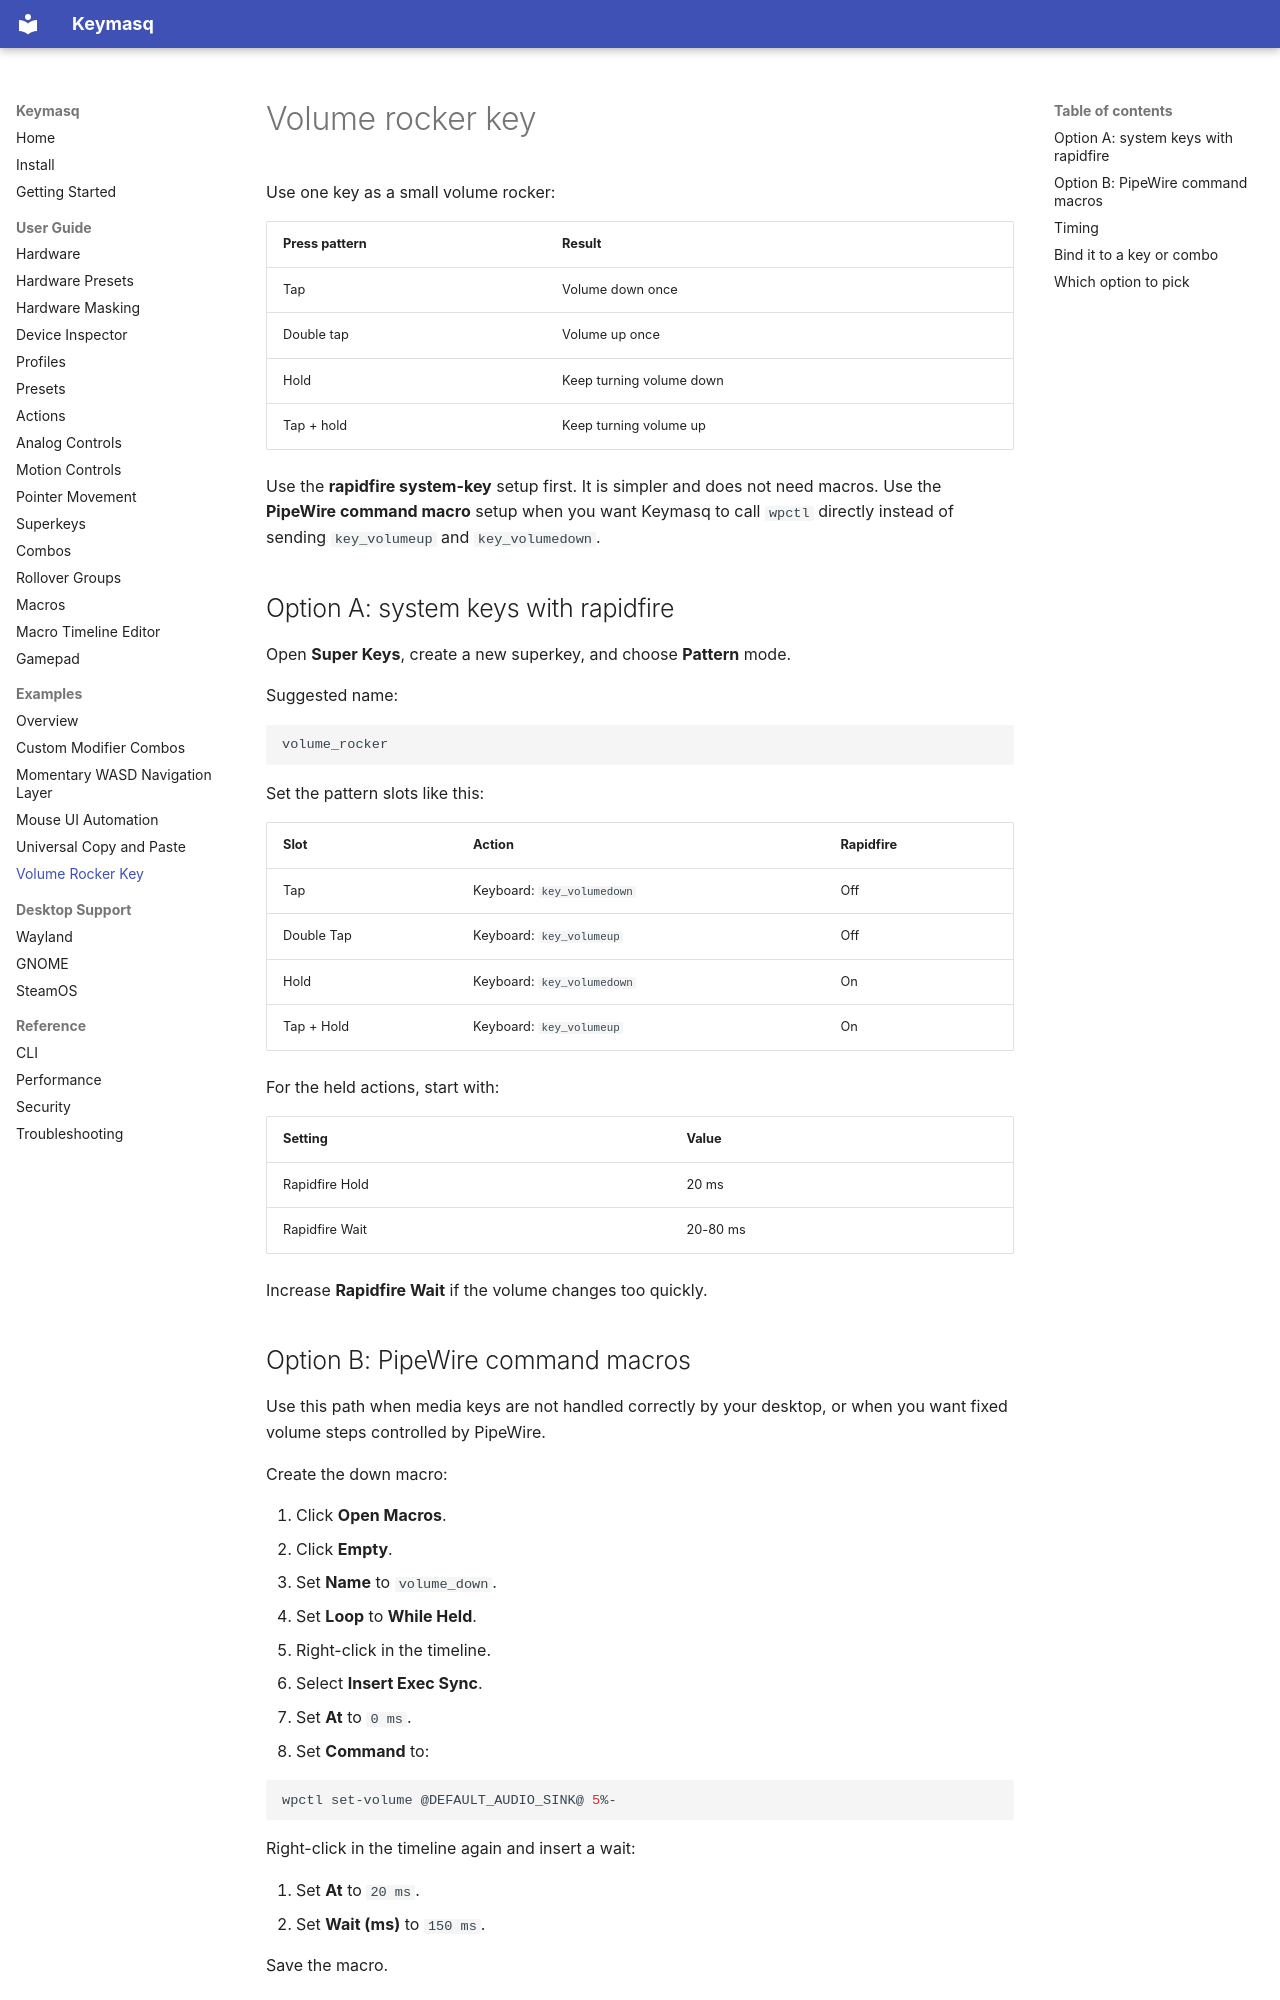

repository: nyrda/keymasq · page: examples/volume-rocker-superkey/index.html · generator: mkdocs

# Volume rocker key

Use one key as a small volume rocker:

| Press pattern | Result |
|---|---|
| Tap | Volume down once |
| Double tap | Volume up once |
| Hold | Keep turning volume down |
| Tap + hold | Keep turning volume up |

Use the **rapidfire system-key** setup first. It is simpler and does not need
macros. Use the **PipeWire command macro** setup when you want Keymasq to call
`wpctl` directly instead of sending `key_volumeup` and `key_volumedown`.

## Option A: system keys with rapidfire

Open **Super Keys**, create a new superkey, and choose **Pattern** mode.

Suggested name:

```text
volume_rocker
```

Set the pattern slots like this:

| Slot | Action | Rapidfire |
|---|---|---|
| Tap | Keyboard: `key_volumedown` | Off |
| Double Tap | Keyboard: `key_volumeup` | Off |
| Hold | Keyboard: `key_volumedown` | On |
| Tap + Hold | Keyboard: `key_volumeup` | On |

For the held actions, start with:

| Setting | Value |
|---|---|
| Rapidfire Hold | 20 ms |
| Rapidfire Wait | 20-80 ms |

Increase **Rapidfire Wait** if the volume changes too quickly.
